The GitHub repository Vidit0305/CV-WatchDetection-Project contains a labelled image folder "dataset" with 3 categories: analog, digital, smartwatch. Examples follow, each with its label.

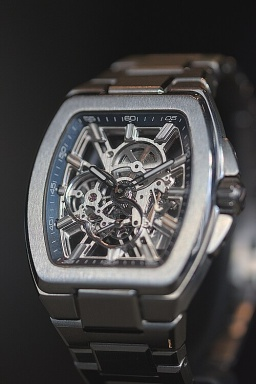
Label: analog

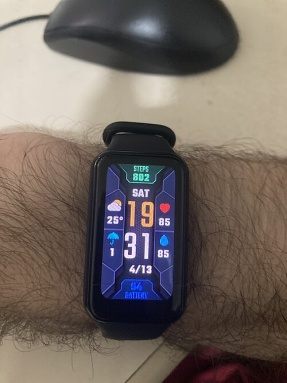
Label: smartwatch

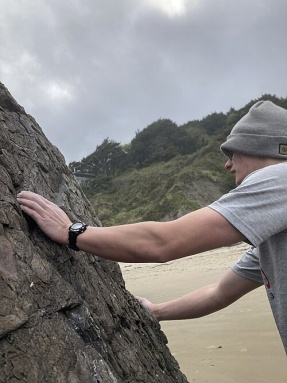
Label: digital

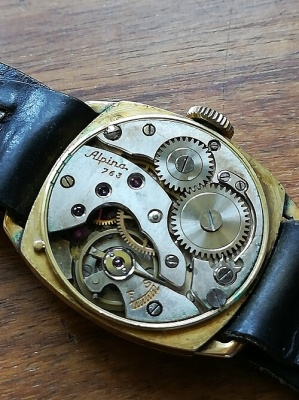
Label: analog

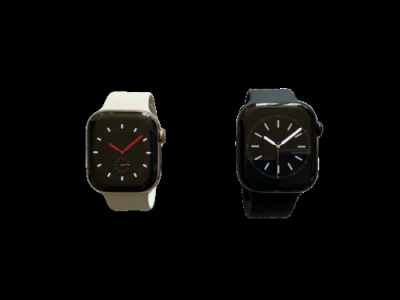
Label: smartwatch

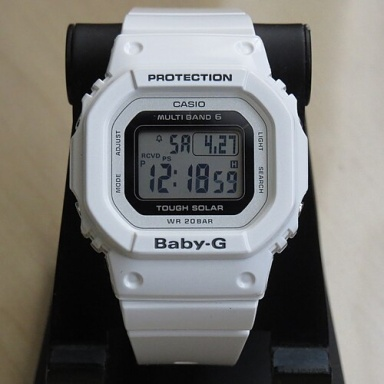
Label: digital
